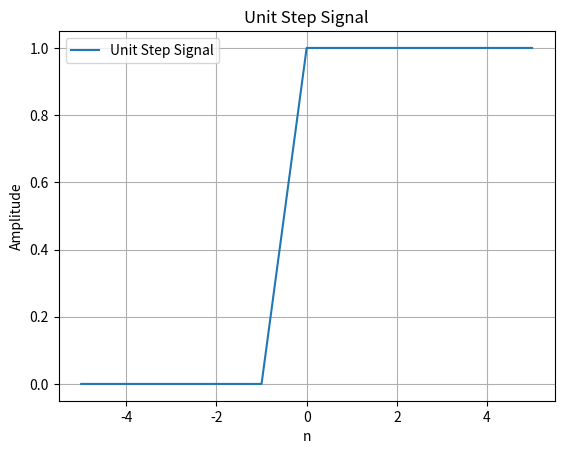
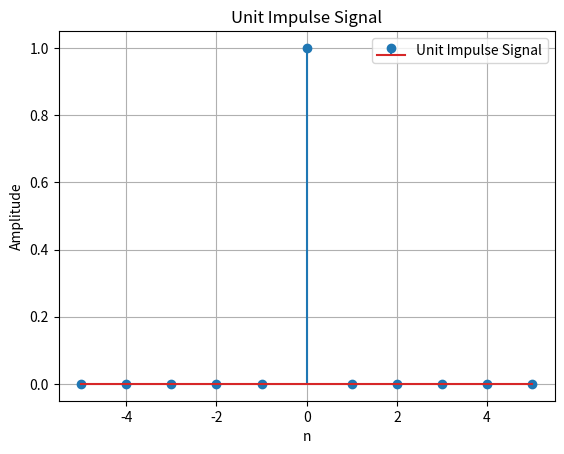
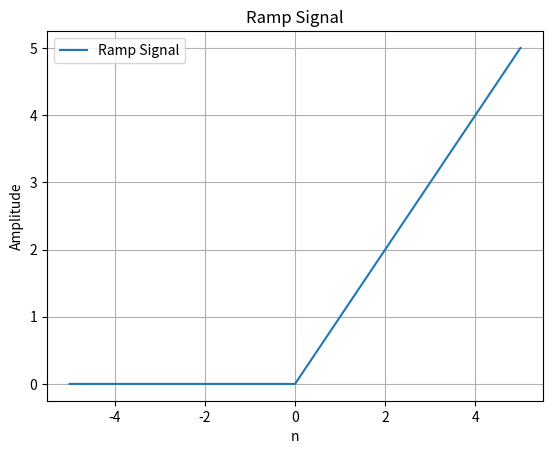

Generate these figures, in order, with matplotlib:
# -*- coding: utf-8 -*-
"""
Created on Sat Sep  6 10:55:05 2025

[redacted]
"""
import numpy as np
import matplotlib.pyplot as plt

def unit_step(n):
    """Generates a unit step signal."""
    signal = np.heaviside(n, 1)
    plt.figure()
    plt.plot(n, signal, label='Unit Step Signal')
    plt.title('Unit Step Signal')
    plt.xlabel('n')
    plt.ylabel('Amplitude')
    plt.grid()
    plt.legend()
    plt.show()
    return signal

def unit_impulse(n):
    """Generates a unit impulse signal."""
    signal = np.zeros_like(n)
    if 0 in n:  # Check if zero is in the array
        signal[n == 0] = 1  # Impulse at n=0
    else:
        print("Warning: Zero is not in the input array, impulse signal will be empty.")
    plt.figure()
    plt.stem(n, signal, label='Unit Impulse Signal')  # Removed use_line_collection
    plt.title('Unit Impulse Signal')
    plt.xlabel('n')
    plt.ylabel('Amplitude')
    plt.grid()
    plt.legend()
    plt.show()
    return signal


def ramp_signal(n):
    """Generates a ramp signal."""
    signal = np.maximum(0, n)  # Ramp starts at 0
    plt.figure()
    plt.plot(n, signal, label='Ramp Signal')
    plt.title('Ramp Signal')
    plt.xlabel('n')
    plt.ylabel('Amplitude')
    plt.grid()
    plt.legend()
    plt.show()
    return signal

# Example usage
n = np.arange(-5, 6, 1)  # Define a range for n
unit_step(n)
unit_impulse(n)
ramp_signal(n)
